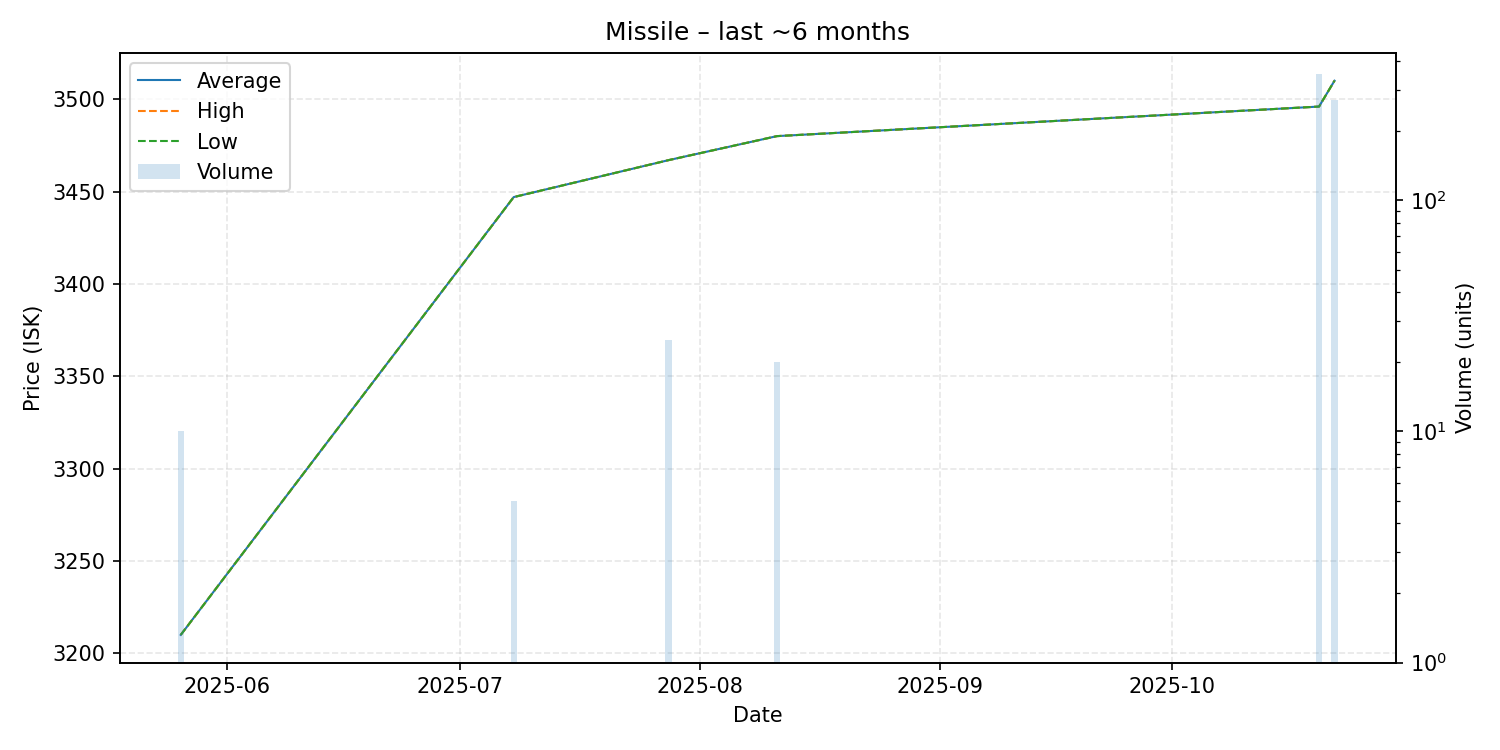

Data behind this chart, as committed beside it:
date, average, highest, lowest, order_count, volume
2025-05-26, 3210, 3210, 3210, 1, 10
2025-07-08, 3447, 3447, 3447, 1, 5
2025-07-28, 3467, 3467, 3467, 1, 25
2025-08-11, 3480, 3480, 3480, 1, 20
2025-10-20, 3496, 3496, 3496, 2, 351
2025-10-22, 3510, 3510, 3510, 1, 272
